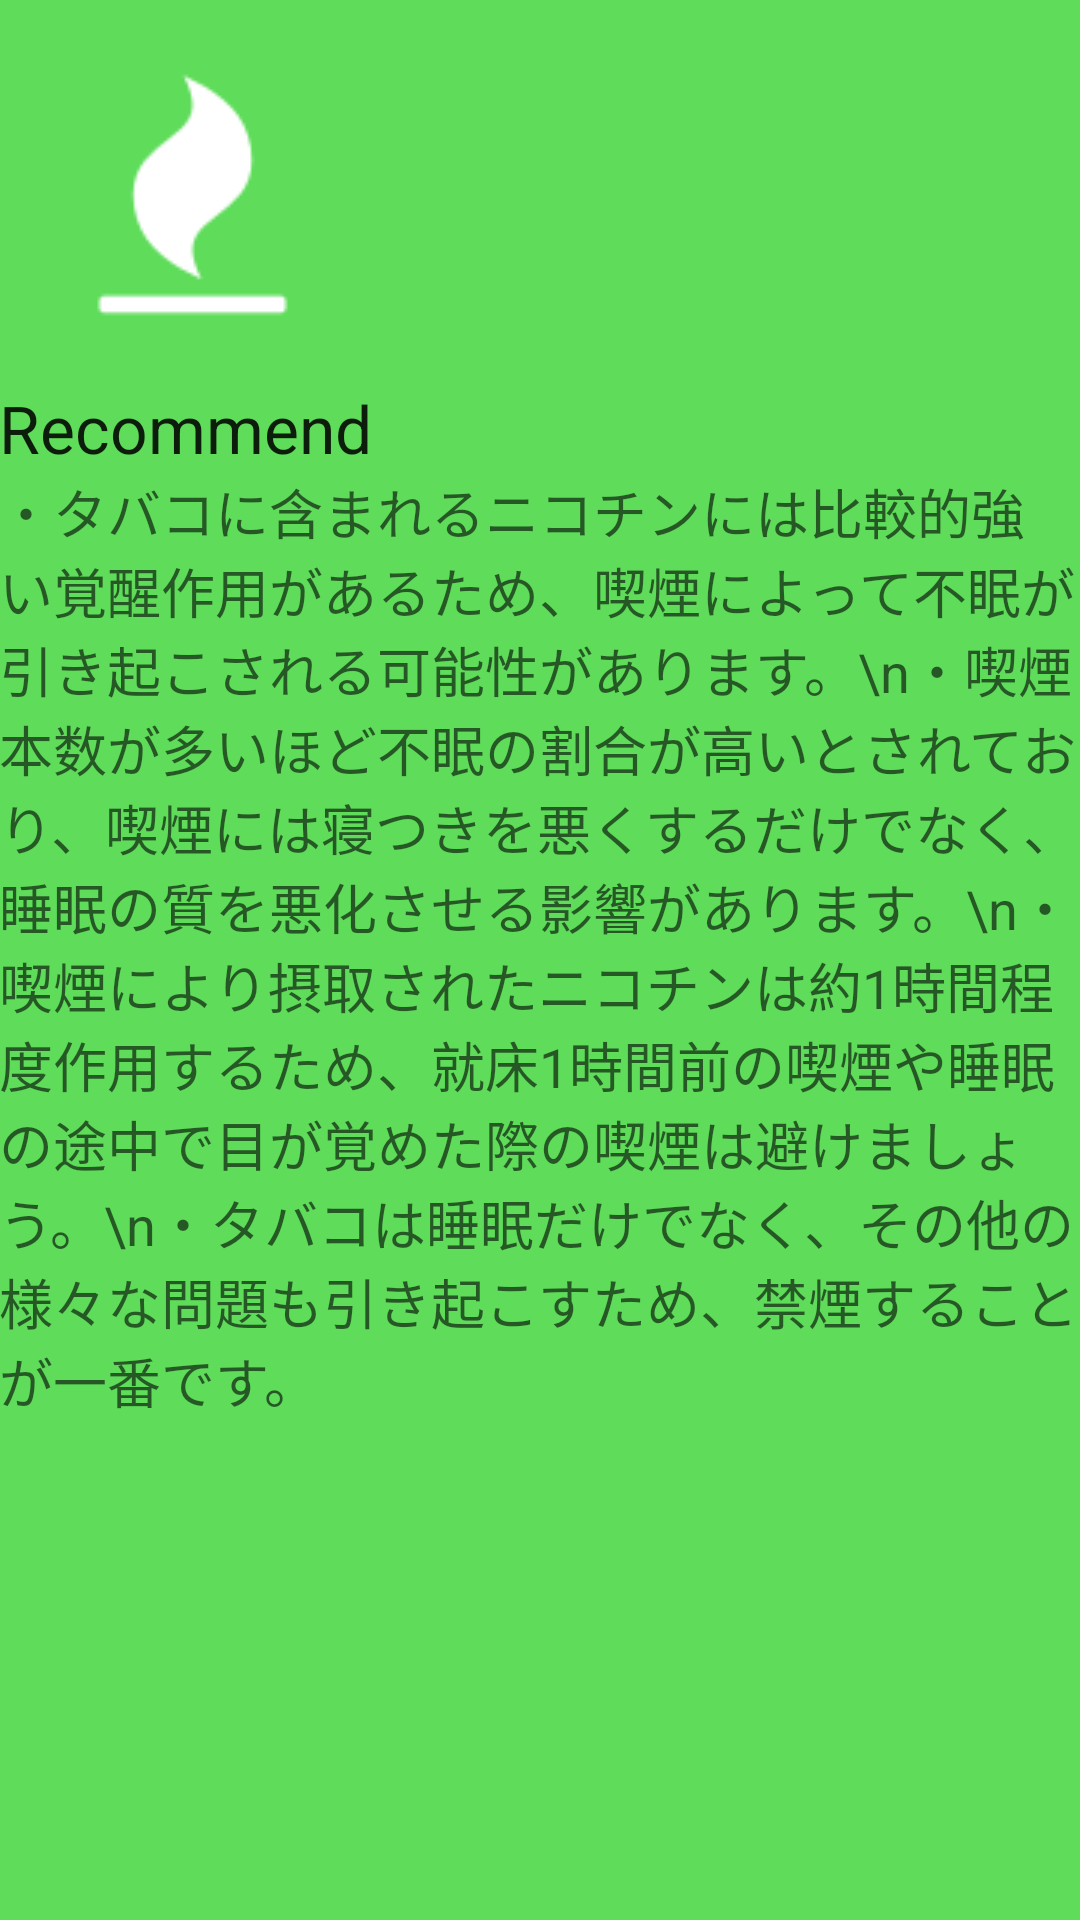

Android layout source for this screen:
<!-- AndroidManifest.xml: application theme MyTheme -->
<!-- res/layout/content_tabacco.xml -->
<?xml version="1.0" encoding="utf-8"?>
<LinearLayout xmlns:android="http://schemas.android.com/apk/res/android"
    xmlns:app="http://schemas.android.com/apk/res-auto"
    xmlns:tools="http://schemas.android.com/tools"
    android:layout_width="match_parent"
    android:layout_height="match_parent"
    android:paddingBottom="@dimen/activity_vertical_margin"
    android:paddingLeft="@dimen/activity_horizontal_margin"
    android:paddingRight="@dimen/activity_horizontal_margin"
    android:paddingTop="@dimen/activity_vertical_margin"
    app:layout_behavior="@string/appbar_scrolling_view_behavior"
    tools:context="com.kakudalab.kokushiseiya.resleep.TabaccoActivity"
    tools:showIn="@layout/activity_tabacco"
    android:orientation="vertical"
    android:background="#5edc5a">

    <LinearLayout
        android:orientation="horizontal"
        android:layout_width="match_parent"
        android:layout_height="wrap_content">

        <ImageView
            android:layout_width="wrap_content"
            android:layout_height="wrap_content"
            android:id="@+id/imageView10"
            android:layout_gravity="center_horizontal"
            android:src="@drawable/tabacco_top_icon"
            android:elevation="4dp" />

        <HorizontalScrollView
            android:layout_width="match_parent"
            android:layout_height="match_parent"
            android:id="@+id/horizontalScrollView2" >

            <LinearLayout
                android:orientation="vertical"
                android:layout_width="match_parent"
                android:layout_height="match_parent"
                android:id="@+id/graph"></LinearLayout>
        </HorizontalScrollView>

    </LinearLayout>

    <TextView
        android:layout_width="wrap_content"
        android:layout_height="wrap_content"
        android:textAppearance="?android:attr/textAppearanceLarge"
        android:text="Recommend"
        android:id="@+id/textView17" />

    <TextView
        android:layout_width="wrap_content"
        android:layout_height="wrap_content"
        android:textAppearance="?android:attr/textAppearanceMedium"
        android:text="・タバコに含まれるニコチンには比較的強い覚醒作用があるため、喫煙によって不眠が引き起こされる可能性があります。\n・喫煙本数が多いほど不眠の割合が高いとされており、喫煙には寝つきを悪くするだけでなく、睡眠の質を悪化させる影響があります。\n・喫煙により摂取されたニコチンは約1時間程度作用するため、就床1時間前の喫煙や睡眠の途中で目が覚めた際の喫煙は避けましょう。\n・タバコは睡眠だけでなく、その他の様々な問題も引き起こすため、禁煙することが一番です。"
        android:id="@+id/textView15"
        android:layout_gravity="center_horizontal" />

</LinearLayout>
<!-- res/layout/activity_tabacco.xml (included above) -->
<?xml version="1.0" encoding="utf-8"?>
<android.support.design.widget.CoordinatorLayout xmlns:android="http://schemas.android.com/apk/res/android"
    xmlns:app="http://schemas.android.com/apk/res-auto"
    xmlns:tools="http://schemas.android.com/tools"
    android:layout_width="match_parent"
    android:layout_height="match_parent"
    android:fitsSystemWindows="true"
    tools:context="com.kakudalab.kokushiseiya.resleep.TabaccoActivity">

    <android.support.design.widget.AppBarLayout
        android:layout_width="match_parent"
        android:layout_height="wrap_content"
        android:theme="@style/MyTheme">

        <android.support.v7.widget.Toolbar
            android:id="@+id/toolbar"
            android:layout_width="match_parent"
            android:layout_height="?attr/actionBarSize"
            android:background="?attr/colorPrimary"
            app:popupTheme="@style/MyTheme" />

    </android.support.design.widget.AppBarLayout>

    <include layout="@layout/content_tabacco" />

</android.support.design.widget.CoordinatorLayout>
<!-- resources referenced by this layout -->
<resources>
  <!-- drawable tabacco_top_icon: png bitmap (drawable, 65859 bytes) -->
  <style name="MyTheme" parent="Theme.AppCompat.Light.NoActionBar">
          <item name="android:colorPrimary">@color/primary_material_light</item>
          <item name="android:colorPrimaryDark">@color/primary_material_light</item>
          <item name="android:statusBarColor">@color/colorPrimaryDark</item>
      </style>
  <color name="colorPrimaryDark">#a9a8a8</color>
</resources>
